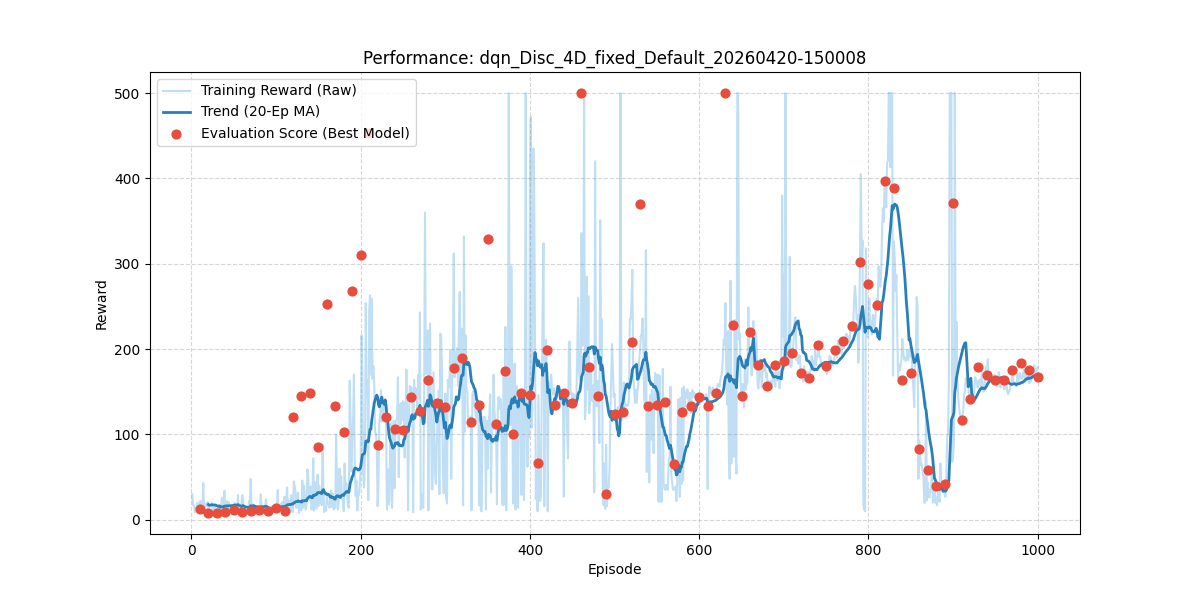

Values plotted in this chart, from the file beside it:
episode, reward, length, epsilon, eval_reward
1, 30.0, 31, 0.995, 
2, 17.0, 18, 0.99, 
3, 17.0, 18, 0.9851, 
4, 9.0, 10, 0.9801, 
5, 14.0, 15, 0.9752, 
6, 15.0, 16, 0.9704, 
7, 20.0, 21, 0.9655, 
8, 15.0, 16, 0.9607, 
9, 16.0, 17, 0.9559, 
10, 22.0, 23, 0.9511, 12.7
11, 22.0, 23, 0.9464, 
12, 11.0, 12, 0.9416, 
13, 12.0, 13, 0.9369, 
14, 43.0, 44, 0.9322, 
15, 11.0, 12, 0.9276, 
16, 18.0, 19, 0.9229, 
17, 19.0, 20, 0.9183, 
18, 16.0, 17, 0.9137, 
19, 21.0, 22, 0.9092, 
20, 10.0, 11, 0.9046, 8.1
21, 16.0, 17, 0.9001, 
22, 17.0, 18, 0.8956, 
23, 16.0, 17, 0.8911, 
24, 20.0, 21, 0.8867, 
25, 12.0, 13, 0.8822, 
26, 14.0, 15, 0.8778, 
27, 17.0, 18, 0.8734, 
28, 14.0, 15, 0.8691, 
29, 10.0, 11, 0.8647, 
30, 10.0, 11, 0.8604, 8.1
31, 13.0, 14, 0.8561, 
32, 16.0, 17, 0.8518, 
33, 15.0, 16, 0.8475, 
34, 9.0, 10, 0.8433, 
35, 16.0, 17, 0.8391, 
36, 26.0, 27, 0.8349, 
37, 19.0, 20, 0.8307, 
38, 18.0, 19, 0.8266, 
39, 34.0, 35, 0.8224, 
40, 12.0, 13, 0.8183, 9.7
41, 15.0, 16, 0.8142, 
42, 22.0, 23, 0.8102, 
43, 15.0, 16, 0.8061, 
44, 21.0, 22, 0.8021, 
45, 13.0, 14, 0.7981, 
46, 15.0, 16, 0.7941, 
47, 18.0, 19, 0.7901, 
48, 14.0, 15, 0.7862, 
49, 15.0, 16, 0.7822, 
50, 13.0, 14, 0.7783, 12.1
51, 20.0, 21, 0.7744, 
52, 18.0, 19, 0.7705, 
53, 11.0, 12, 0.7667, 
54, 10.0, 11, 0.7629, 
55, 29.0, 30, 0.759, 
56, 11.0, 12, 0.7553, 
57, 9.0, 10, 0.7515, 
58, 12.0, 13, 0.7477, 
59, 17.0, 18, 0.744, 
60, 29.0, 30, 0.7403, 8.6
... 940 more rows
